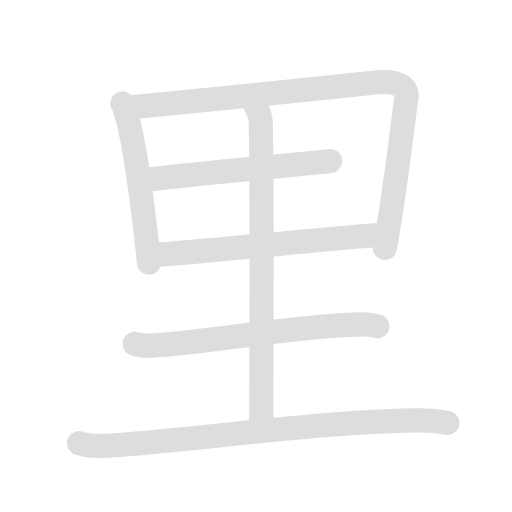
t = 0.00 s
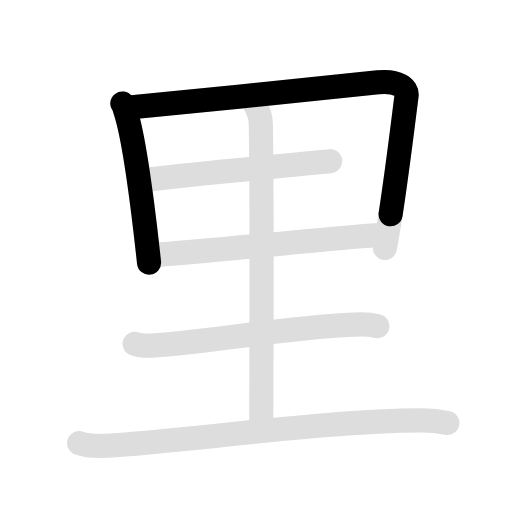
t = 2.00 s
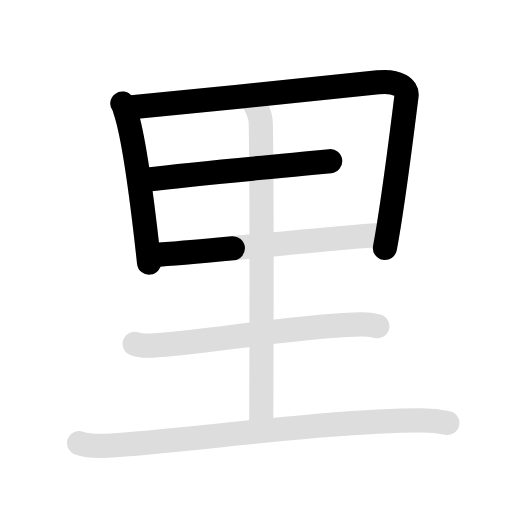
t = 4.00 s
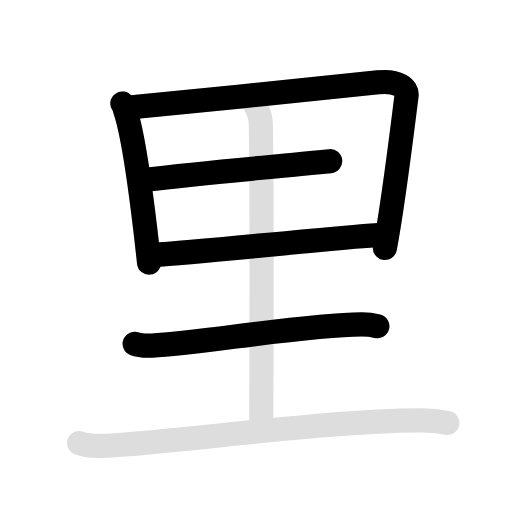
t = 5.90 s
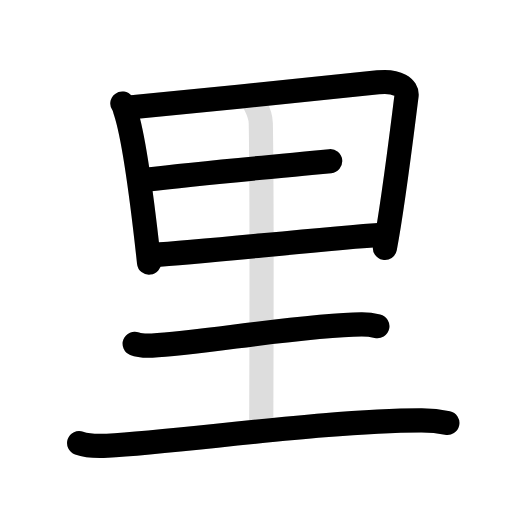
t = 8.00 s
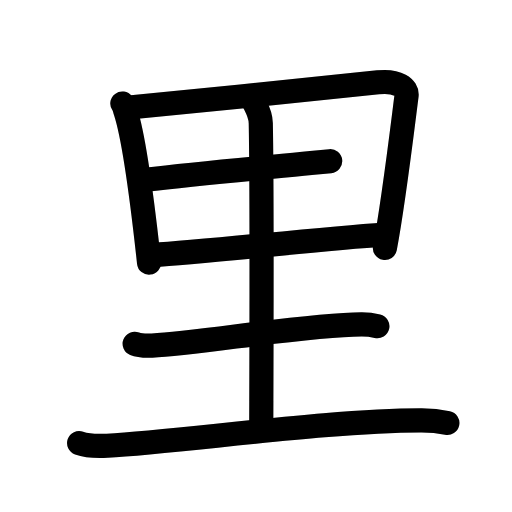
t = 9.80 s

The animated SVG that drew these frames (rendered in a browser with its animation timeline set to each time). Animation: 14 SMIL elements (animate=8,set=6); one cycle of 9.80 s, repeats indefinitely.

<svg id="kvg-091cc-KaishoVtLst" class="kanjivg" viewBox="0 0 106 106" width="106" height="106" xmlns="http://www.w3.org/2000/svg" xmlns:xlink="http://www.w3.org/1999/xlink" xml:space="preserve" version="1.1" baseProfile="full"><defs><style type="text/css">path.black{fill:none;stroke:black;stroke-width:5;stroke-linecap:round;stroke-linejoin:round;}path.grey{fill:none;stroke:#ddd;stroke-width:5;stroke-linecap:round;stroke-linejoin:round;}path.stroke{fill:none;stroke:black;stroke-width:5;stroke-linecap:round;stroke-linejoin:round;}text{font-size:16px;font-family:Segoe UI Symbol,Cambria Math,DejaVu Sans,Symbola,Quivira,STIX,Code2000;-webkit-touch-callout:none;cursor:pointer;-webkit-user-select:none;-khtml-user-select:none;-moz-user-select:none;-ms-user-select:none;user-select: none;}text:hover{color:#777;}#reset{font-weight:bold;}</style><marker id="markerStart" markerWidth="8" markerHeight="8" style="overflow:visible;"><circle cx="0" cy="0" r="1.5" style="stroke:none;fill:red;fill-opacity:0.5;"/></marker><marker id="markerEnd" style="overflow:visible;"><circle cx="0" cy="0" r="0.8" style="stroke:none;fill:blue;fill-opacity:0.5;"><animate attributeName="opacity" from="1" to="0" dur="3s" repeatCount="indefinite" /></circle></marker></defs><path d="M25.33,21.44c0.42,0.56,0.43,0.95,0.66,1.65c1.9,5.8,3.69,20.45,4.87,31.27" class="grey" /><path d="M27.3,22.22c14.73-1.46,39.97-3.94,50.97-5.17c4.04-0.45,6.11,1.14,5.9,2.74c-0.76,5.85-2.64,21.78-4.48,31.55" class="grey" /><path d="M30.05,37.22c11.41-1.36,22.88-2.35,34.32-3.46c1.37-0.13,2.71-0.26,3.99-0.39" class="grey" /><path d="M31.62,52.79c10.6-0.62,33.42-3.22,48.06-4.24" class="grey" /><path d="M27.88,71.17c0.94,0.38,2.66,0.42,3.6,0.38c9.77-0.44,31.27-4.3,43.36-4.38c1.57-0.01,2.5,0.18,3.29,0.37" class="grey" /><path d="M16.38,91.73c1.52,0.54,4.3,0.63,5.82,0.54C38,91.36,68.5,87,87.31,87.04c2.53,0,4.05,0.26,5.31,0.53" class="grey" /><path d="M52.33,20.63c0.42,1.12,1.62,2.63,1.66,4.87c0.3,15.62,0.1,58.11,0.1,62.5" class="grey" /><path d="M25.33,21.44c0.42,0.56,0.43,0.95,0.66,1.65c1.9,5.8,3.69,20.45,4.87,31.27" class="stroke" stroke-dasharray="150"><animate attributeName="stroke-dashoffset" from="150" to="0" dur="1.8s" begin="0.0s" fill="freeze" /></path><path d="M27.3,22.22c14.73-1.46,39.97-3.94,50.97-5.17c4.04-0.45,6.11,1.14,5.9,2.74c-0.76,5.85-2.64,21.78-4.48,31.55" class="stroke" stroke-dasharray="150"><set attributeName="opacity" to="0" dur="1.0s" /><animate attributeName="stroke-dashoffset" from="150" to="0" dur="1.8s" begin="1.0s" fill="freeze" /></path><path d="M30.05,37.22c11.41-1.36,22.88-2.35,34.32-3.46c1.37-0.13,2.71-0.26,3.99-0.39" class="stroke" stroke-dasharray="150"><set attributeName="opacity" to="0" dur="2.8s" /><animate attributeName="stroke-dashoffset" from="150" to="0" dur="1.8s" begin="2.8s" fill="freeze" /></path><path d="M31.62,52.79c10.6-0.62,33.42-3.22,48.06-4.24" class="stroke" stroke-dasharray="150"><set attributeName="opacity" to="0" dur="3.8s" /><animate attributeName="stroke-dashoffset" from="150" to="0" dur="1.8s" begin="3.8s" fill="freeze" /></path><path d="M27.88,71.17c0.94,0.38,2.66,0.42,3.6,0.38c9.77-0.44,31.27-4.3,43.36-4.38c1.57-0.01,2.5,0.18,3.29,0.37" class="stroke" stroke-dasharray="150"><set attributeName="opacity" to="0" dur="5.0s" /><animate attributeName="stroke-dashoffset" from="150" to="0" dur="1.8s" begin="5.0s" fill="freeze" /></path><path d="M16.38,91.73c1.52,0.54,4.3,0.63,5.82,0.54C38,91.36,68.5,87,87.31,87.04c2.53,0,4.05,0.26,5.31,0.53" class="stroke" stroke-dasharray="150"><set attributeName="opacity" to="0" dur="6.3s" /><animate attributeName="stroke-dashoffset" from="150" to="0" dur="1.8s" begin="6.3s" fill="freeze" /></path><path d="M52.33,20.63c0.42,1.12,1.62,2.63,1.66,4.87c0.3,15.62,0.1,58.11,0.1,62.5" class="stroke" stroke-dasharray="150"><set attributeName="opacity" to="0" dur="8.0s" /><animate attributeName="stroke-dashoffset" from="150" to="0" dur="1.8s" begin="8.0s" fill="freeze" /></path></svg>
